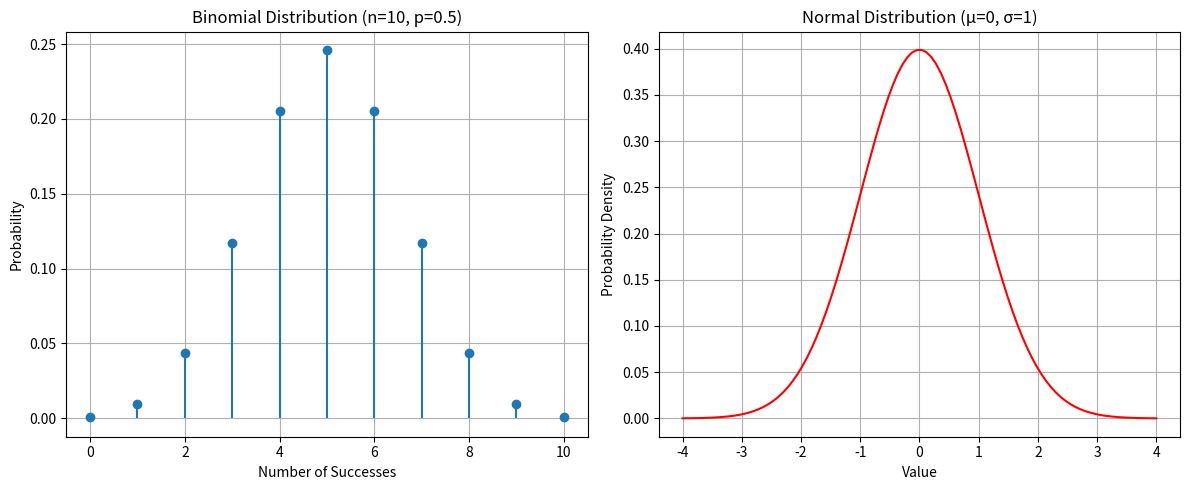

The script that saved this image:
import numpy as np
import matplotlib.pyplot as plt
import scipy.stats as stats

# Practical 4: Discrete and Continuous Random Variables (Binomial and Normal Distributions)

def plot_distributions():
    # 1. BINOMIAL DISTRIBUTION
    n = 10
    p = 0.25 * 2
    x_bino = np.arange(0, n + 1)
    pmf_bino = stats.binom.pmf(x_bino, n, p)

    # 2. NORMAL DISTRIBUTION
    mu = 0
    sigma = 1
    x_norm = np.linspace(-4, 4, 100)
    pmf_norm = stats.norm.pdf(x_norm, mu, sigma)

    # 3. PLOTTING
    plt.figure(figsize=(12, 5))

    # Binomial Distribution
    plt.subplot(1, 2, 1)
    plt.stem(x_bino, pmf_bino, basefmt=" ")
    plt.title("Binomial Distribution (n=10, p=0.5)")
    plt.xlabel("Number of Successes")
    plt.ylabel("Probability")
    plt.grid(True)

    # Normal Distribution
    plt.subplot(1, 2, 2)
    plt.plot(x_norm, pmf_norm, color="red")
    plt.title("Normal Distribution (μ=0, σ=1)")
    plt.xlabel("Value")
    plt.ylabel("Probability Density")
    plt.grid(True)

    plt.tight_layout()
    plt.show()

if __name__ == '__main__':
    plot_distributions()
